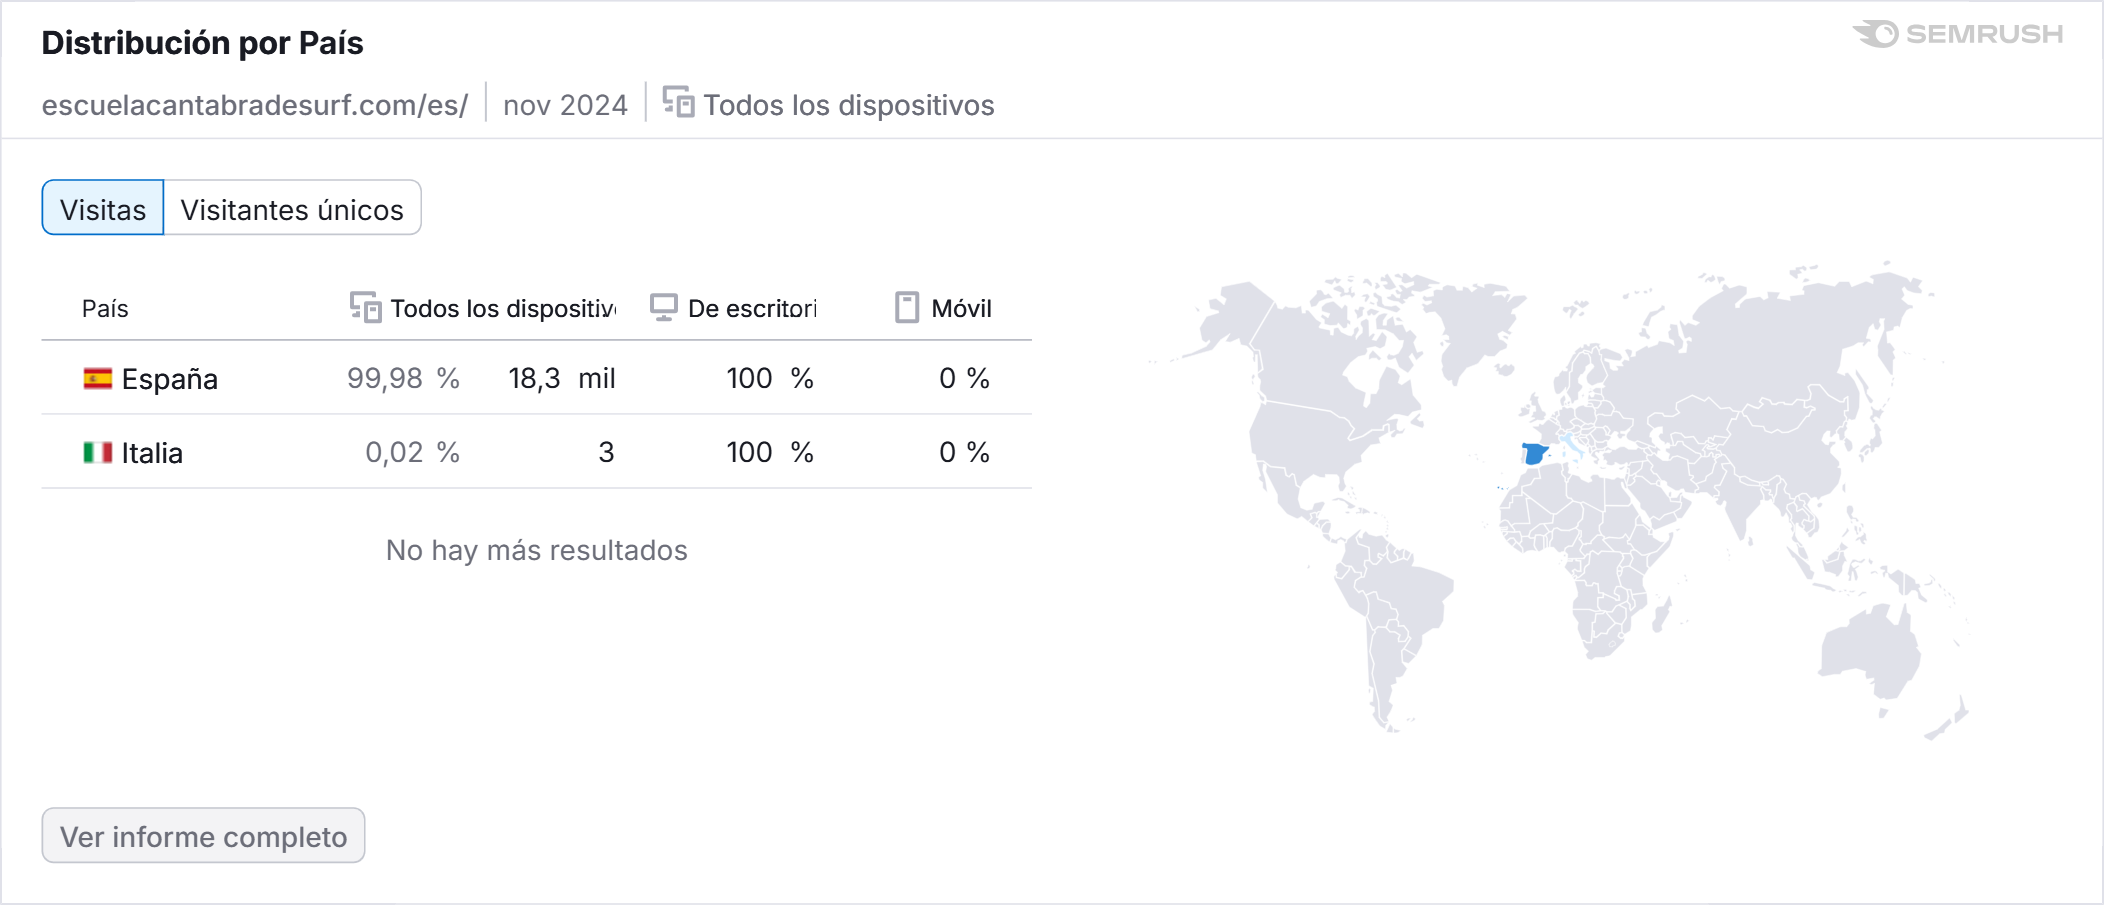

Source data for this figure (header and first rows):
País, Cuota de tráfico, Visitas, Participación en escritorio, Participación en móviles
España, 99,98?%, 18325, 100?%, 0?%
Italia, 0,02?%, 3, 100?%, 0?%
